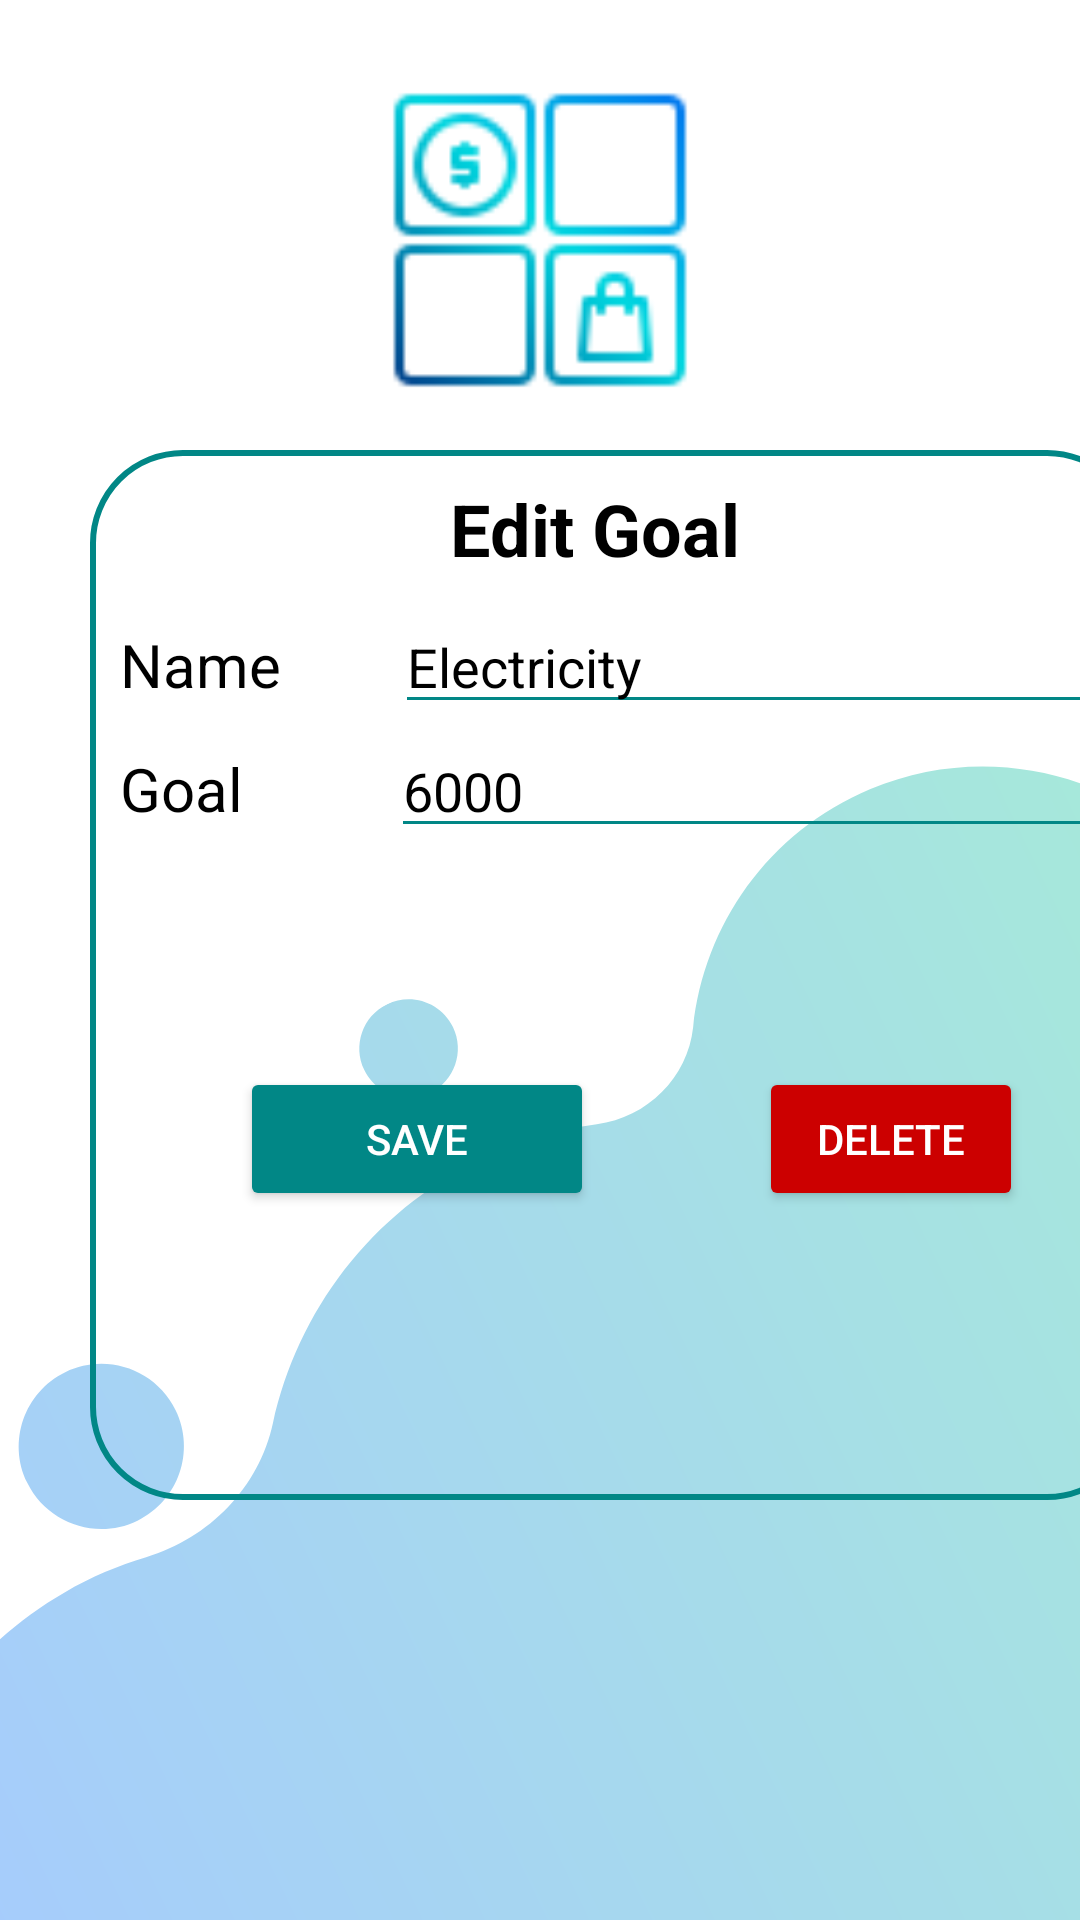

Here is an Android app screen rendered from its layout file. Give the layout XML and the strings, colors and styles it references.
<!-- AndroidManifest.xml: application theme Theme.PersonalFinanceManagementApp -->
<!-- res/layout/activity_edit_goal.xml -->
<?xml version="1.0" encoding="utf-8"?>
<androidx.constraintlayout.widget.ConstraintLayout xmlns:android="http://schemas.android.com/apk/res/android"
    xmlns:app="http://schemas.android.com/apk/res-auto"
    xmlns:tools="http://schemas.android.com/tools"
    android:layout_width="match_parent"
    android:layout_height="match_parent"
    android:background="@drawable/page_bg"
    tools:context=".EditGoal">

    <LinearLayout
        android:layout_width="match_parent"
        android:layout_height="match_parent"
        android:orientation="vertical">

        <ImageView
            android:id="@+id/imageView7"
            android:layout_width="match_parent"
            android:layout_height="100dp"
            android:layout_marginTop="30sp"
            app:srcCompat="@drawable/categories_64" />

        <androidx.constraintlayout.widget.ConstraintLayout
            android:layout_width="350dp"
            android:layout_height="350dp"
            android:layout_marginLeft="30sp"
            android:layout_marginTop="20dp"
            android:background="@drawable/cardview_boarder">

            <LinearLayout
                android:id="@+id/linearLayout3"
                android:layout_width="match_parent"
                android:layout_height="wrap_content"
                android:orientation="vertical"
                app:layout_constraintEnd_toEndOf="parent"
                app:layout_constraintStart_toStartOf="parent"
                app:layout_constraintTop_toTopOf="parent">

                <TextView
                    android:id="@+id/textView"
                    android:layout_width="wrap_content"
                    android:layout_height="40dp"
                    android:layout_marginLeft="120sp"
                    android:layout_marginTop="10sp"
                    android:text="Edit Goal"
                    android:textAlignment="center"
                    android:textColor="@color/black"
                    android:textSize="24sp"
                    android:textStyle="bold" />

                <LinearLayout
                    android:layout_width="match_parent"
                    android:layout_height="wrap_content"
                    android:orientation="horizontal">

                    <TextView
                        android:id="@+id/textView83"
                        android:layout_width="wrap_content"
                        android:layout_height="wrap_content"
                        android:layout_marginLeft="10sp"
                        android:layout_weight="1"
                        android:text="@string/Cname"
                        android:textColor="@color/black"
                        android:textSize="20sp" />

                    <EditText
                        android:id="@+id/etName"
                        android:layout_width="wrap_content"
                        android:layout_height="wrap_content"
                        android:layout_weight="1"
                        android:backgroundTint="@color/teal_700"
                        android:ems="10"
                        android:hint="Rent"
                        android:inputType="textPersonName"
                        android:text="Electricity"
                        android:textColor="@color/black"
                        android:textColorHint="@color/black" />

                </LinearLayout>

                <LinearLayout
                    android:layout_width="match_parent"
                    android:layout_height="match_parent"
                    android:orientation="horizontal">

                    <TextView
                        android:id="@+id/textView90"
                        android:layout_width="wrap_content"
                        android:layout_height="wrap_content"
                        android:layout_marginLeft="10sp"
                        android:layout_weight="1"
                        android:text="@string/goal"
                        android:textColor="@color/black"
                        android:textSize="20sp" />

                    <EditText
                        android:id="@+id/etGoal"
                        android:layout_width="wrap_content"
                        android:layout_height="wrap_content"
                        android:layout_marginLeft="10sp"
                        android:layout_weight="1"
                        android:backgroundTint="@color/teal_700"
                        android:ems="10"
                        android:hint="Rs.2000"
                        android:inputType="number"
                        android:text="6000"
                        android:textColor="@color/black"
                        android:textColorHint="@color/black" />

                </LinearLayout>

            </LinearLayout>

            <Button
                android:id="@+id/btnSave"
                android:layout_width="118dp"
                android:layout_height="48dp"
                android:layout_marginStart="50dp"
                android:layout_marginTop="73dp"
                android:backgroundTint="@color/teal_700"
                android:drawableRight="@drawable/save"
                android:paddingLeft="10dp"
                android:paddingRight="10dp"
                android:text="Save"
                android:textColor="@color/white"
                app:layout_constraintStart_toStartOf="parent"
                app:layout_constraintTop_toBottomOf="@+id/linearLayout3" />

            <Button
                android:id="@+id/deleteBtn"
                android:layout_width="wrap_content"
                android:layout_height="wrap_content"
                android:layout_marginTop="73dp"
                android:layout_marginEnd="39dp"
                android:backgroundTint="@color/red"
                android:drawableRight="@drawable/delete"
                android:text="Delete"
                android:textColor="@color/white"
                app:layout_constraintEnd_toEndOf="parent"
                app:layout_constraintTop_toBottomOf="@+id/linearLayout3" />

        </androidx.constraintlayout.widget.ConstraintLayout>

    </LinearLayout>

</androidx.constraintlayout.widget.ConstraintLayout>
<!-- resources referenced by this layout -->
<resources>
  <color name="black">#FF000000</color>
  <color name="red">#ffcc0000</color>
  <color name="teal_700">#FF018786</color>
  <color name="white">#FFFFFFFF</color>
  <!-- drawable cardview_boarder (drawable) -->
  <?xml version="1.0" encoding="utf-8"?>
  <shape xmlns:android="http://schemas.android.com/apk/res/android"
      xmlns:tools="http://schemas.android.com/tools"
      android:shape="rectangle">
  
      <stroke
          android:width="2dp"
          android:color="@color/teal_700"/>
  
      <corners
          android:radius="30dp" />
  
  </shape>
  <!-- drawable categories_64: png bitmap (drawable, 2540 bytes) -->
  <!-- drawable page_bg: png bitmap (drawable, 64129 bytes) -->
  <string name="Cname">Name</string>
  <string name="goal">Goal</string>
  <style name="Theme.PersonalFinanceManagementApp" parent="Theme.AppCompat.Light.NoActionBar">
          
          <item name="colorPrimary">@color/darkBlue</item>
          <item name="colorPrimaryVariant">@color/darkBlue</item>
          <item name="colorOnPrimary">@color/white</item>
          
          <item name="colorSecondary">@color/teal_200</item>
          <item name="colorSecondaryVariant">@color/teal_700</item>
          <item name="colorOnSecondary">@color/black</item>
          
          <item name="android:statusBarColor">?attr/colorPrimaryVariant</item>
          
  
  
      </style>
  <color name="darkBlue">#002B5B</color>
  <color name="teal_200">#FF03DAC5</color>
</resources>
